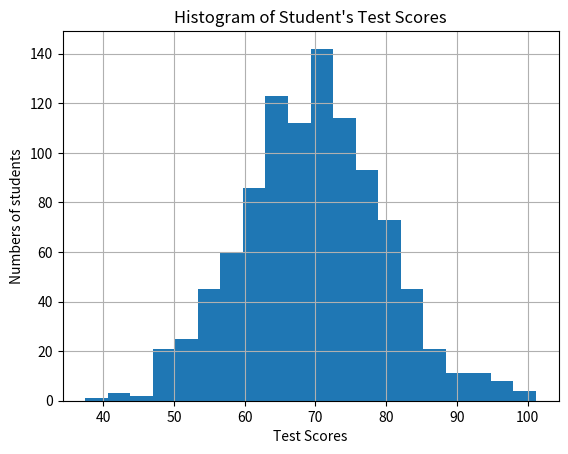

The matplotlib source for this figure:
import numpy as np 
import matplotlib.pyplot as plt 

mean = 70
std_dev = 10
num_of_students = 1000
test_scores = np.random.normal(mean, std_dev, num_of_students)

#Histogram
plt.hist(test_scores, bins=20)
plt.title("Histogram of Student's Test Scores")
plt.xlabel('Test Scores')
plt.ylabel("Numbers of students")
plt.grid(True)
plt.show()